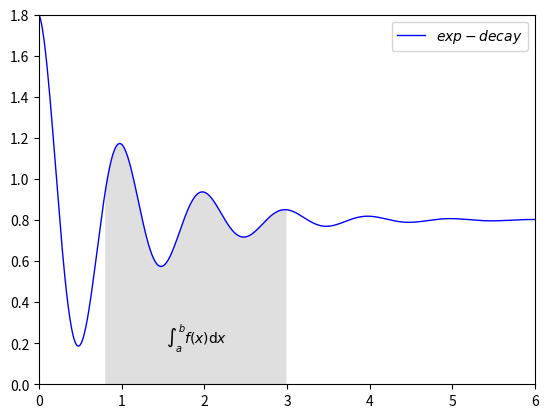

Here is the Python script that generated this plot:
import matplotlib.pyplot as plt
import numpy as np
x=np.linspace(0,10,1000)
y=np.cos(2*np.pi*x)*np.exp(-x)+0.8
plt.plot(x,y,'k',color='b',label='$exp-decay$',linewidth=1)
plt.axis([0,6,0,1.8])
ix=(x>0.8)&(x<3)
plt.fill_between(x,y,0,where=ix,facecolor='grey',alpha=0.25)
plt.text(0.5*(0.8+3),0.2,r'$\int_a^b f(x)\mathrm{d}x$',\
         horizontalalignment='center')
plt.legend()
plt.show()
